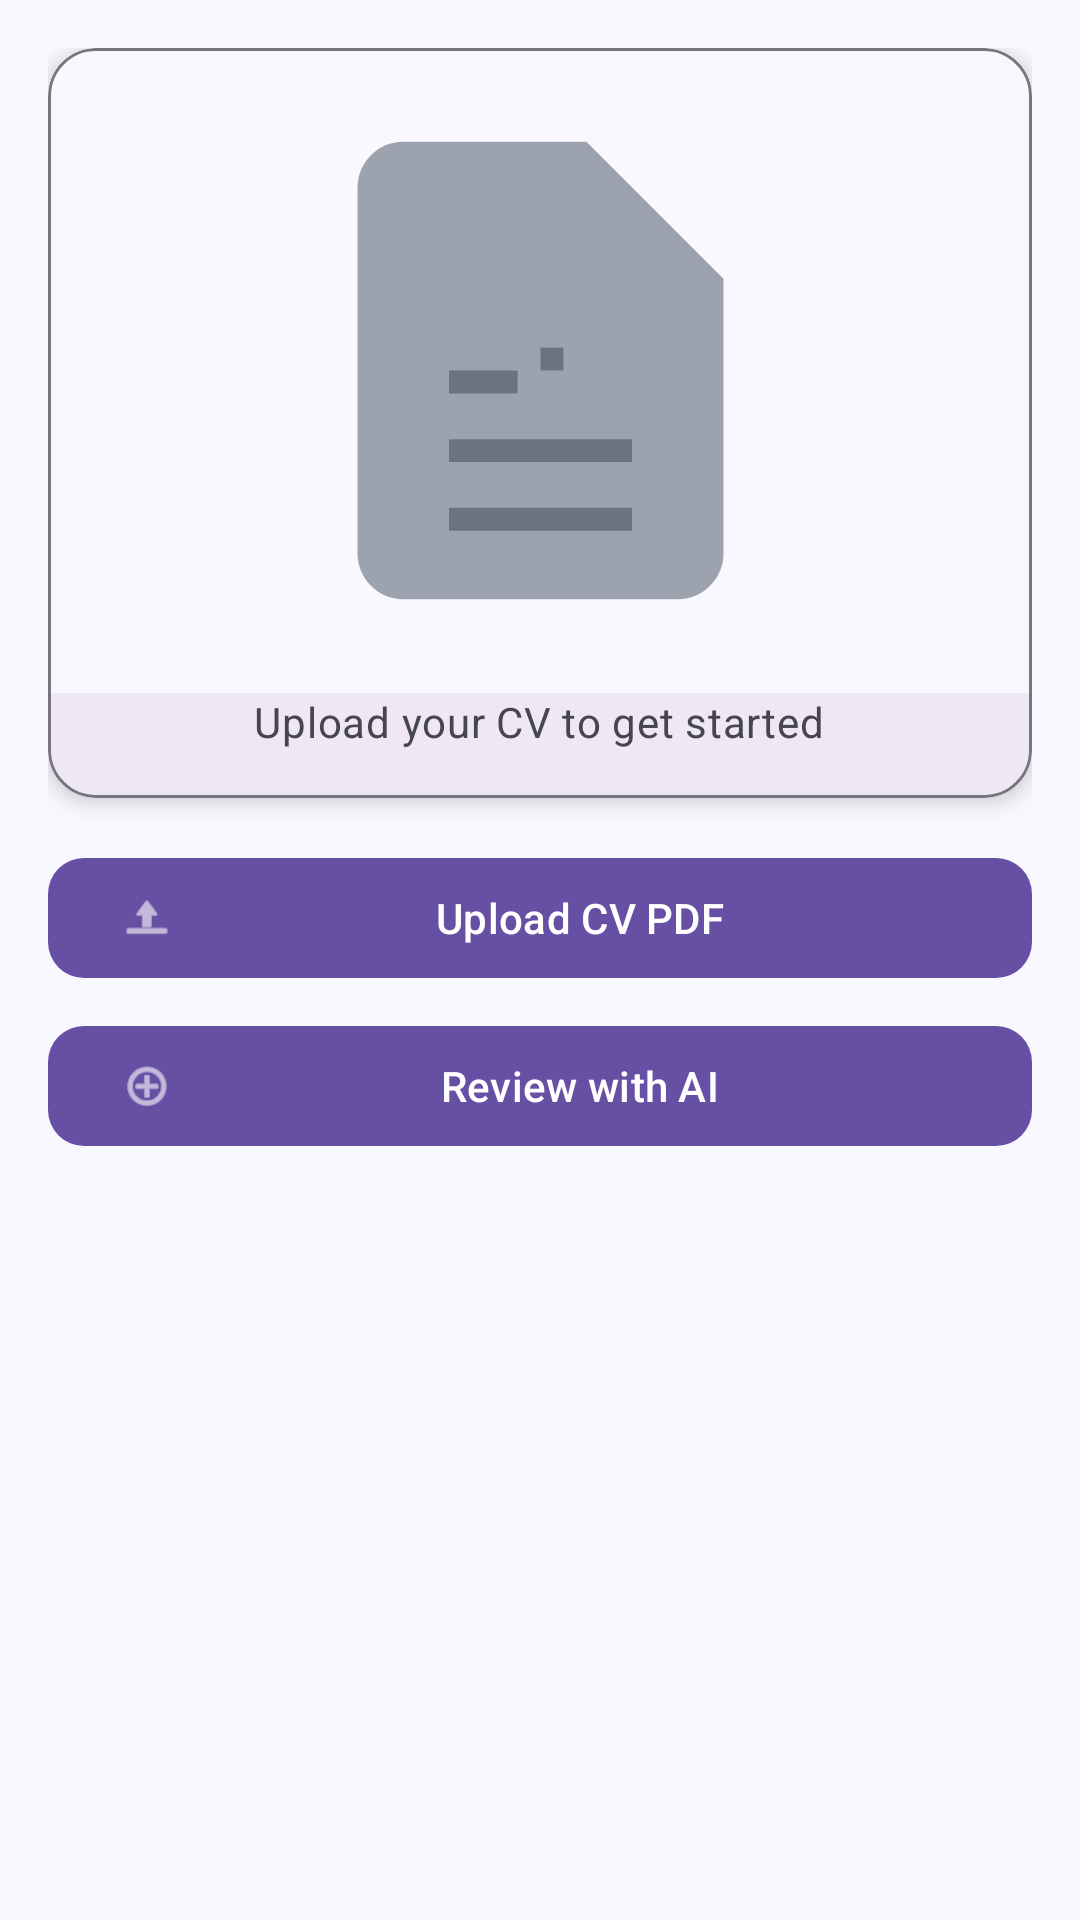

Write the Android layout XML for this screen, with the resource values it uses.
<!-- AndroidManifest.xml: application theme Theme.InTrain -->
<!-- res/layout/activity_review.xml -->
<?xml version="1.0" encoding="utf-8"?>
<androidx.constraintlayout.widget.ConstraintLayout
    xmlns:android="http://schemas.android.com/apk/res/android"
    xmlns:app="http://schemas.android.com/apk/res-auto"
    android:id="@+id/reviewLayout"
    android:layout_width="match_parent"
    android:layout_height="match_parent"
    android:background="@color/md_theme_background"
    android:padding="16dp">

    
    <com.google.android.material.card.MaterialCardView
        android:id="@+id/previewCard"
        android:layout_width="0dp"
        android:layout_height="250dp"
        app:cardCornerRadius="16dp"
        app:cardElevation="4dp"
        app:strokeWidth="1dp"
        app:strokeColor="@color/md_theme_outline"
        app:layout_constraintTop_toTopOf="parent"
        app:layout_constraintStart_toStartOf="parent"
        app:layout_constraintEnd_toEndOf="parent">

        <LinearLayout
            android:layout_width="match_parent"
            android:layout_height="match_parent"
            android:orientation="vertical"
            android:gravity="center">

            <ImageView
                android:id="@+id/pdfPreview"
                android:layout_width="match_parent"
                android:layout_height="0dp"
                android:layout_weight="1"
                android:scaleType="fitCenter"
                android:contentDescription="PDF Preview"
                android:padding="16dp"
                android:src="@drawable/ic_pdf_placeholder"
                android:background="@color/md_theme_surface" />

            <TextView
                android:layout_width="wrap_content"
                android:layout_height="wrap_content"
                android:text="Upload your CV to get started"
                android:textAppearance="@style/TextAppearance.MaterialComponents.Body2"
                android:textColor="@color/md_theme_onSurfaceVariant"
                android:layout_marginBottom="16dp" />

        </LinearLayout>

    </com.google.android.material.card.MaterialCardView>

    
    <com.google.android.material.button.MaterialButton
        android:id="@+id/upload_pdf_button"
        android:layout_width="match_parent"
        android:layout_height="wrap_content"
        android:layout_marginTop="16dp"
        android:text="Upload CV PDF"
        android:textColor="@color/md_theme_onPrimary"
        app:icon="@android:drawable/ic_menu_upload"
        app:iconTint="@color/md_theme_onPrimary"
        app:cornerRadius="12dp"
        app:elevation="4dp"
        app:layout_constraintTop_toBottomOf="@+id/previewCard"
        app:layout_constraintStart_toStartOf="parent"
        app:layout_constraintEnd_toEndOf="parent" />

    
    <com.google.android.material.button.MaterialButton
        android:id="@+id/review_button"
        android:layout_width="match_parent"
        android:layout_height="wrap_content"
        android:layout_marginTop="8dp"
        android:text="Review with AI"
        android:textColor="@color/md_theme_onPrimary"
        app:icon="@android:drawable/ic_menu_add"
        app:iconTint="@color/md_theme_onPrimary"
        app:cornerRadius="12dp"
        app:elevation="4dp"
        app:layout_constraintTop_toBottomOf="@+id/upload_pdf_button"
        app:layout_constraintStart_toStartOf="parent"
        app:layout_constraintEnd_toEndOf="parent" />

    
    <com.google.android.material.card.MaterialCardView
        android:id="@+id/resultCard"
        android:layout_width="match_parent"
        android:layout_height="0dp"
        android:layout_marginTop="16dp"
        app:cardCornerRadius="16dp"
        app:cardElevation="4dp"
        app:strokeWidth="1dp"
        app:strokeColor="@color/md_theme_outline"
        android:visibility="gone"
        app:layout_constraintTop_toBottomOf="@+id/review_button"
        app:layout_constraintBottom_toBottomOf="parent"
        app:layout_constraintStart_toStartOf="parent"
        app:layout_constraintEnd_toEndOf="parent">

        <ScrollView
            android:id="@+id/resultScrollView"
            android:layout_width="match_parent"
            android:layout_height="match_parent">

            <LinearLayout
                android:layout_width="match_parent"
                android:layout_height="wrap_content"
                android:orientation="vertical"
                android:padding="16dp">

                
                <TextView
                    android:layout_width="match_parent"
                    android:layout_height="wrap_content"
                    android:text="Overall Feedback"
                    android:textAppearance="@style/TextAppearance.MaterialComponents.Headline6"
                    android:textColor="@color/md_theme_onSurface"
                    android:layout_marginBottom="8dp"/>

                <TextView
                    android:id="@+id/overallFeedbackTextView"
                    android:layout_width="match_parent"
                    android:layout_height="wrap_content"
                    android:textSize="14sp"
                    android:fontFamily="@font/poppinsregular"
                    android:lineSpacingExtra="4sp"
                    android:layout_marginBottom="16dp"/>

                
                <com.google.android.material.card.MaterialCardView
                    android:id="@+id/atsStatusCard"
                    android:layout_width="match_parent"
                    android:layout_height="wrap_content"
                    android:layout_marginBottom="16dp"
                    app:cardCornerRadius="8dp"
                    app:cardElevation="2dp">

                    <LinearLayout
                        android:layout_width="match_parent"
                        android:layout_height="wrap_content"
                        android:orientation="horizontal"
                        android:padding="12dp"
                        android:gravity="center_vertical">

                        <ImageView
                            android:id="@+id/atsStatusIcon"
                            android:layout_width="24dp"
                            android:layout_height="24dp"
                            android:layout_marginEnd="8dp"/>

                        <TextView
                            android:id="@+id/atsStatusText"
                            android:layout_width="wrap_content"
                            android:layout_height="wrap_content"
                            android:text="ATS Status"
                            android:textAppearance="@style/TextAppearance.MaterialComponents.Subtitle1"/>
                    </LinearLayout>
                </com.google.android.material.card.MaterialCardView>

                
                <TextView
                    android:layout_width="match_parent"
                    android:layout_height="wrap_content"
                    android:text="Section Reviews"
                    android:textAppearance="@style/TextAppearance.MaterialComponents.Headline6"
                    android:textColor="@color/md_theme_onSurface"
                    android:layout_marginBottom="8dp"/>

                <androidx.recyclerview.widget.RecyclerView
                    android:id="@+id/sectionsRecyclerView"
                    android:layout_width="match_parent"
                    android:layout_height="wrap_content"
                    android:nestedScrollingEnabled="false"/>

            </LinearLayout>
        </ScrollView>
    </com.google.android.material.card.MaterialCardView>

    
    <com.google.android.material.progressindicator.CircularProgressIndicator
        android:id="@+id/progressBar"
        android:layout_width="wrap_content"
        android:layout_height="wrap_content"
        android:visibility="gone"
        app:indicatorColor="@color/md_theme_primary"
        app:trackColor="@color/md_theme_surfaceVariant"
        app:layout_constraintTop_toTopOf="parent"
        app:layout_constraintBottom_toBottomOf="parent"
        app:layout_constraintStart_toStartOf="parent"
        app:layout_constraintEnd_toEndOf="parent" />

</androidx.constraintlayout.widget.ConstraintLayout>
<!-- resources referenced by this layout -->
<resources>
  <color name="md_theme_background">#FAF8FF</color>
  <color name="md_theme_onPrimary">#FFFFFF</color>
  <color name="md_theme_onSurface">#1A1B21</color>
  <color name="md_theme_onSurfaceVariant">#45464F</color>
  <color name="md_theme_outline">#767680</color>
  <color name="md_theme_primary">#4C5C92</color>
  <color name="md_theme_surface">#FAF8FF</color>
  <color name="md_theme_surfaceVariant">#E2E1EC</color>
  <!-- drawable ic_pdf_placeholder (drawable) -->
  <vector xmlns:android="http://schemas.android.com/apk/res/android"
      android:width="120dp"
      android:height="120dp"
      android:viewportWidth="24"
      android:viewportHeight="24">
      <path
          android:fillColor="#9CA3AF"
          android:pathData="M14,2H6C4.9,2 4,2.9 4,4v16c0,1.1 0.9,2 2,2h12c1.1,0 2,-0.9 2,-2V8L14,2z"/>
      <path
          android:fillColor="#9CA3AF"
          android:pathData="M14,2v6h6"/>
      <path
          android:fillColor="#6B7280"
          android:pathData="M12,12v-1h1v1h-1z"/>
      <path
          android:fillColor="#6B7280"
          android:pathData="M8,12h3v1H8v-1z"/>
      <path
          android:fillColor="#6B7280"
          android:pathData="M16,15H8v1h8v-1z"/>
      <path
          android:fillColor="#6B7280"
          android:pathData="M16,18H8v1h8v-1z"/>
  </vector>
  <color name="md_theme_primaryContainer">#DCE1FF</color>
  <color name="md_theme_onPrimaryContainer">#344479</color>
  <color name="md_theme_secondary">#4E5B92</color>
  <color name="md_theme_onSecondary">#FFFFFF</color>
  <color name="md_theme_secondaryContainer">#DDE1FF</color>
  <color name="md_theme_onSecondaryContainer">#364479</color>
  <color name="md_theme_tertiary">#745470</color>
  <color name="md_theme_onTertiary">#FFFFFF</color>
  <color name="md_theme_tertiaryContainer">#FFD7F6</color>
  <color name="md_theme_onTertiaryContainer">#5B3D57</color>
  <color name="md_theme_error">#BA1A1A</color>
  <color name="md_theme_onError">#FFFFFF</color>
  <color name="md_theme_errorContainer">#FFDAD6</color>
  <color name="md_theme_onErrorContainer">#93000A</color>
  <color name="md_theme_onBackground">#1A1B21</color>
  <color name="md_theme_outlineVariant">#C6C6D0</color>
  <color name="md_theme_inverseSurface">#2F3036</color>
  <color name="md_theme_inverseOnSurface">#F1F0F7</color>
  <color name="md_theme_inversePrimary">#B5C4FF</color>
  <color name="md_theme_primaryFixed">#DCE1FF</color>
  <color name="md_theme_onPrimaryFixed">#03174B</color>
  <color name="md_theme_primaryFixedDim">#B5C4FF</color>
  <color name="md_theme_onPrimaryFixedVariant">#344479</color>
  <color name="md_theme_secondaryFixed">#DDE1FF</color>
  <color name="md_theme_onSecondaryFixed">#06164B</color>
  <color name="md_theme_secondaryFixedDim">#B7C4FF</color>
  <color name="md_theme_onSecondaryFixedVariant">#364479</color>
  <color name="md_theme_tertiaryFixed">#FFD7F6</color>
  <color name="md_theme_onTertiaryFixed">#2C122A</color>
  <color name="md_theme_tertiaryFixedDim">#E3BADB</color>
  <color name="md_theme_onTertiaryFixedVariant">#5B3D57</color>
  <color name="md_theme_surfaceDim">#DAD9E0</color>
  <color name="md_theme_surfaceBright">#FAF8FF</color>
  <color name="md_theme_surfaceContainerLowest">#FFFFFF</color>
  <color name="md_theme_surfaceContainerLow">#F4F3FA</color>
  <color name="md_theme_surfaceContainer">#EEEDF4</color>
  <color name="md_theme_surfaceContainerHigh">#E9E7EF</color>
  <color name="md_theme_surfaceContainerHighest">#E3E1E9</color>
</resources>
